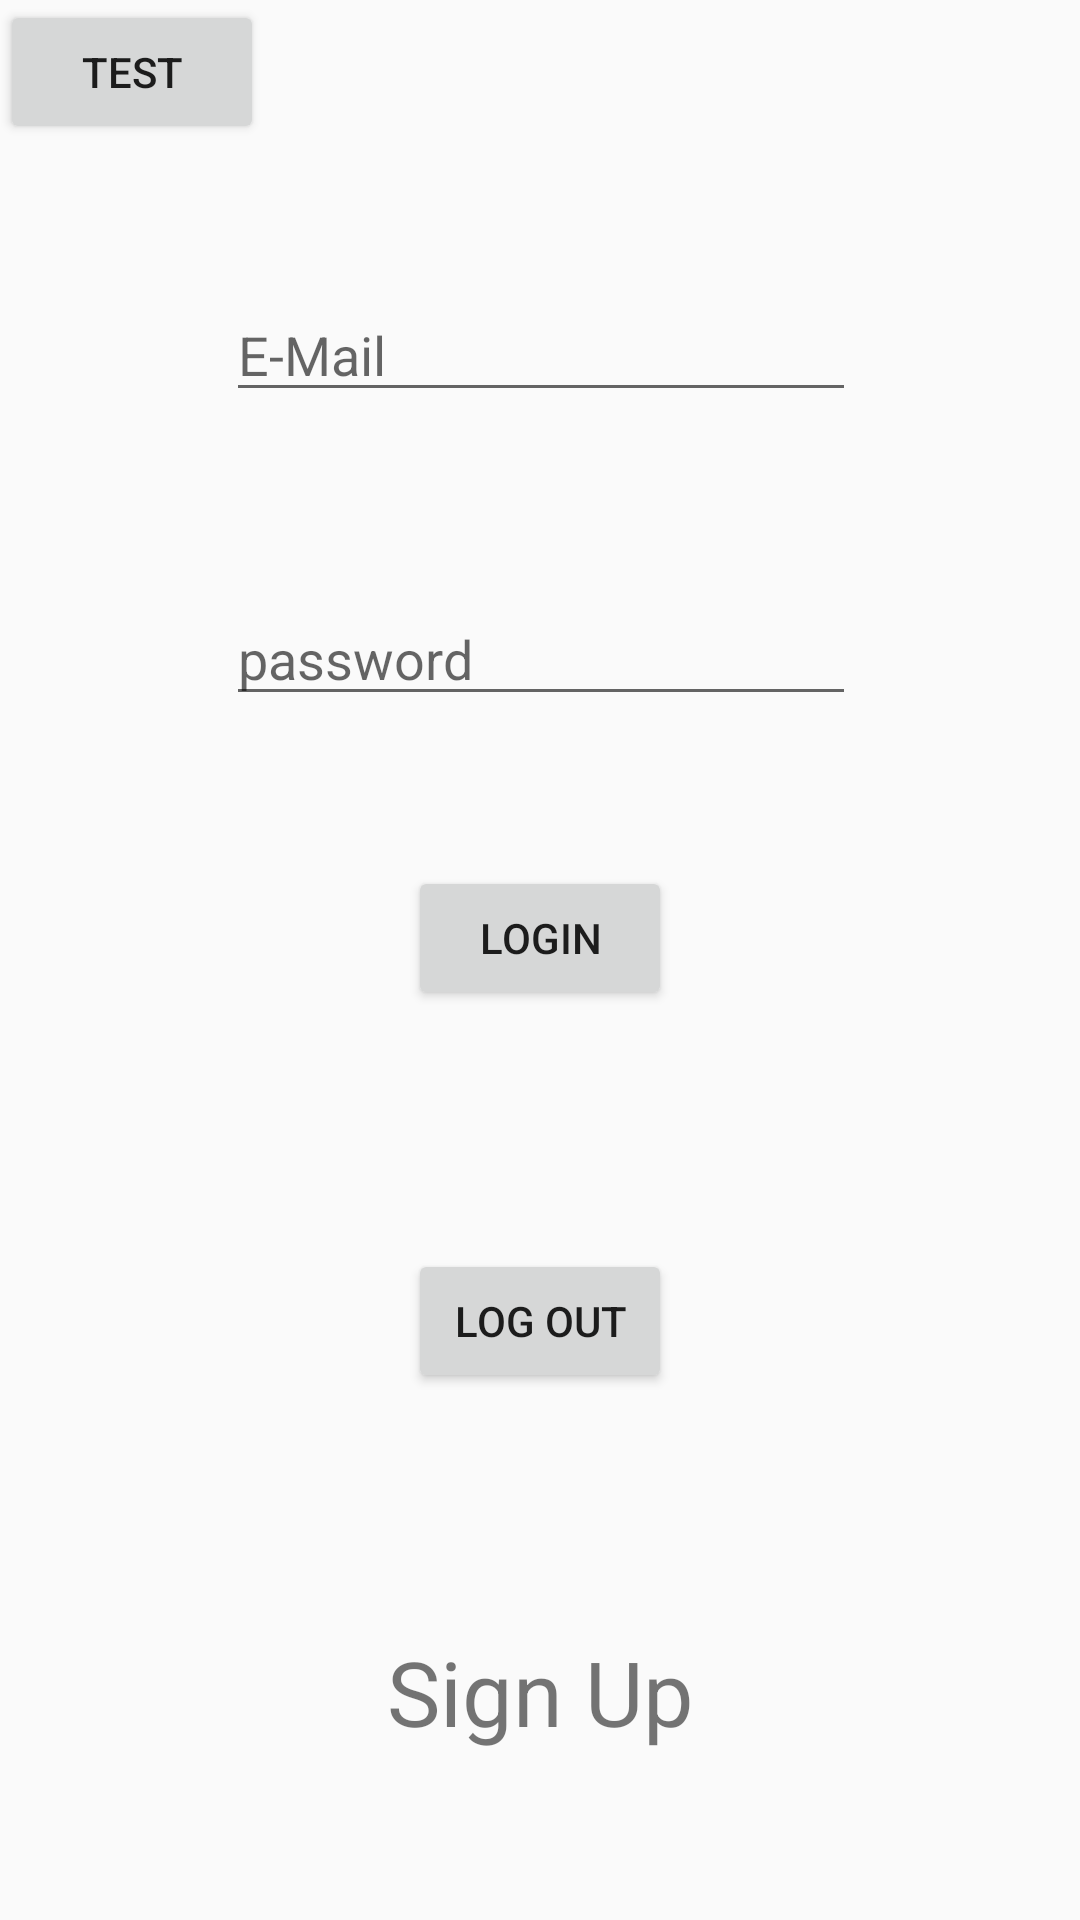

Write the Android layout XML for this screen, with the resource values it uses.
<!-- AndroidManifest.xml: application theme AppTheme -->
<!-- res/layout/activity_main.xml -->
<?xml version="1.0" encoding="utf-8"?>

<android.support.constraint.ConstraintLayout xmlns:android="http://schemas.android.com/apk/res/android"
    xmlns:app="http://schemas.android.com/apk/res-auto"
    xmlns:tools="http://schemas.android.com/tools"
    android:layout_width="match_parent"
    android:layout_height="match_parent"
    tools:context="com.example.along002.testingfinal.MainActivity">

    <EditText
        android:id="@+id/emailTxt"
        android:layout_width="wrap_content"
        android:layout_height="wrap_content"
        android:layout_marginEnd="8dp"
        android:layout_marginStart="8dp"
        android:layout_marginTop="96dp"
        android:ems="10"
        android:hint="E-Mail"
        android:inputType="textEmailAddress"
        app:layout_constraintEnd_toEndOf="parent"
        app:layout_constraintHorizontal_bias="0.503"
        app:layout_constraintStart_toStartOf="parent"
        app:layout_constraintTop_toTopOf="parent" />

    <EditText
        android:id="@+id/passwordTxt"
        android:layout_width="wrap_content"
        android:layout_height="wrap_content"
        android:layout_marginEnd="8dp"
        android:layout_marginStart="8dp"
        android:layout_marginTop="60dp"
        android:ems="10"
        android:hint="password"
        android:inputType="textPassword"
        app:layout_constraintEnd_toEndOf="parent"
        app:layout_constraintHorizontal_bias="0.503"
        app:layout_constraintStart_toStartOf="parent"
        app:layout_constraintTop_toBottomOf="@+id/emailTxt" />

    <TextView
        android:id="@+id/TextViewSignUp"
        android:layout_width="wrap_content"
        android:layout_height="wrap_content"
        android:layout_marginBottom="56dp"
        android:layout_marginEnd="8dp"
        android:layout_marginStart="8dp"
        android:text="Sign Up"
        android:textSize="30sp"
        app:layout_constraintBottom_toBottomOf="parent"
        app:layout_constraintEnd_toEndOf="parent"
        app:layout_constraintStart_toStartOf="parent" />

    <Button
        android:id="@+id/loginBtn"
        android:layout_width="wrap_content"
        android:layout_height="wrap_content"
        android:layout_marginBottom="8dp"
        android:layout_marginEnd="8dp"
        android:layout_marginStart="8dp"
        android:layout_marginTop="8dp"
        android:text="Login"
        app:layout_constraintBottom_toTopOf="@+id/TextViewSignUp"
        app:layout_constraintEnd_toEndOf="parent"
        app:layout_constraintStart_toStartOf="parent"
        app:layout_constraintTop_toBottomOf="@+id/passwordTxt"
        app:layout_constraintVertical_bias="0.174" />

    <Button
        android:id="@+id/logoutBtn"
        android:layout_width="wrap_content"
        android:layout_height="wrap_content"
        android:layout_marginBottom="8dp"
        android:layout_marginEnd="8dp"
        android:layout_marginStart="8dp"
        android:layout_marginTop="8dp"
        android:text="Log Out"
        app:layout_constraintBottom_toTopOf="@+id/TextViewSignUp"
        app:layout_constraintEnd_toEndOf="parent"
        app:layout_constraintStart_toStartOf="parent"
        app:layout_constraintTop_toBottomOf="@+id/loginBtn" />

    <Button
        android:id="@+id/testingBtn"
        android:layout_width="wrap_content"
        android:layout_height="wrap_content"
        android:text="Test"
        tools:layout_editor_absoluteX="0dp"
        tools:layout_editor_absoluteY="0dp" />

</android.support.constraint.ConstraintLayout>
<!-- resources referenced by this layout -->
<resources>
  <style name="AppTheme" parent="Theme.AppCompat.Light.NoActionBar">
          
          <item name="colorPrimary">@color/colorPrimary</item>
          <item name="colorPrimaryDark">@color/colorPrimaryDark</item>
          <item name="colorAccent">@color/colorAccent</item>
      </style>
  <color name="colorPrimary">#3F51B5</color>
  <color name="colorPrimaryDark">#303F9F</color>
  <color name="colorAccent">#FF4081</color>
</resources>
